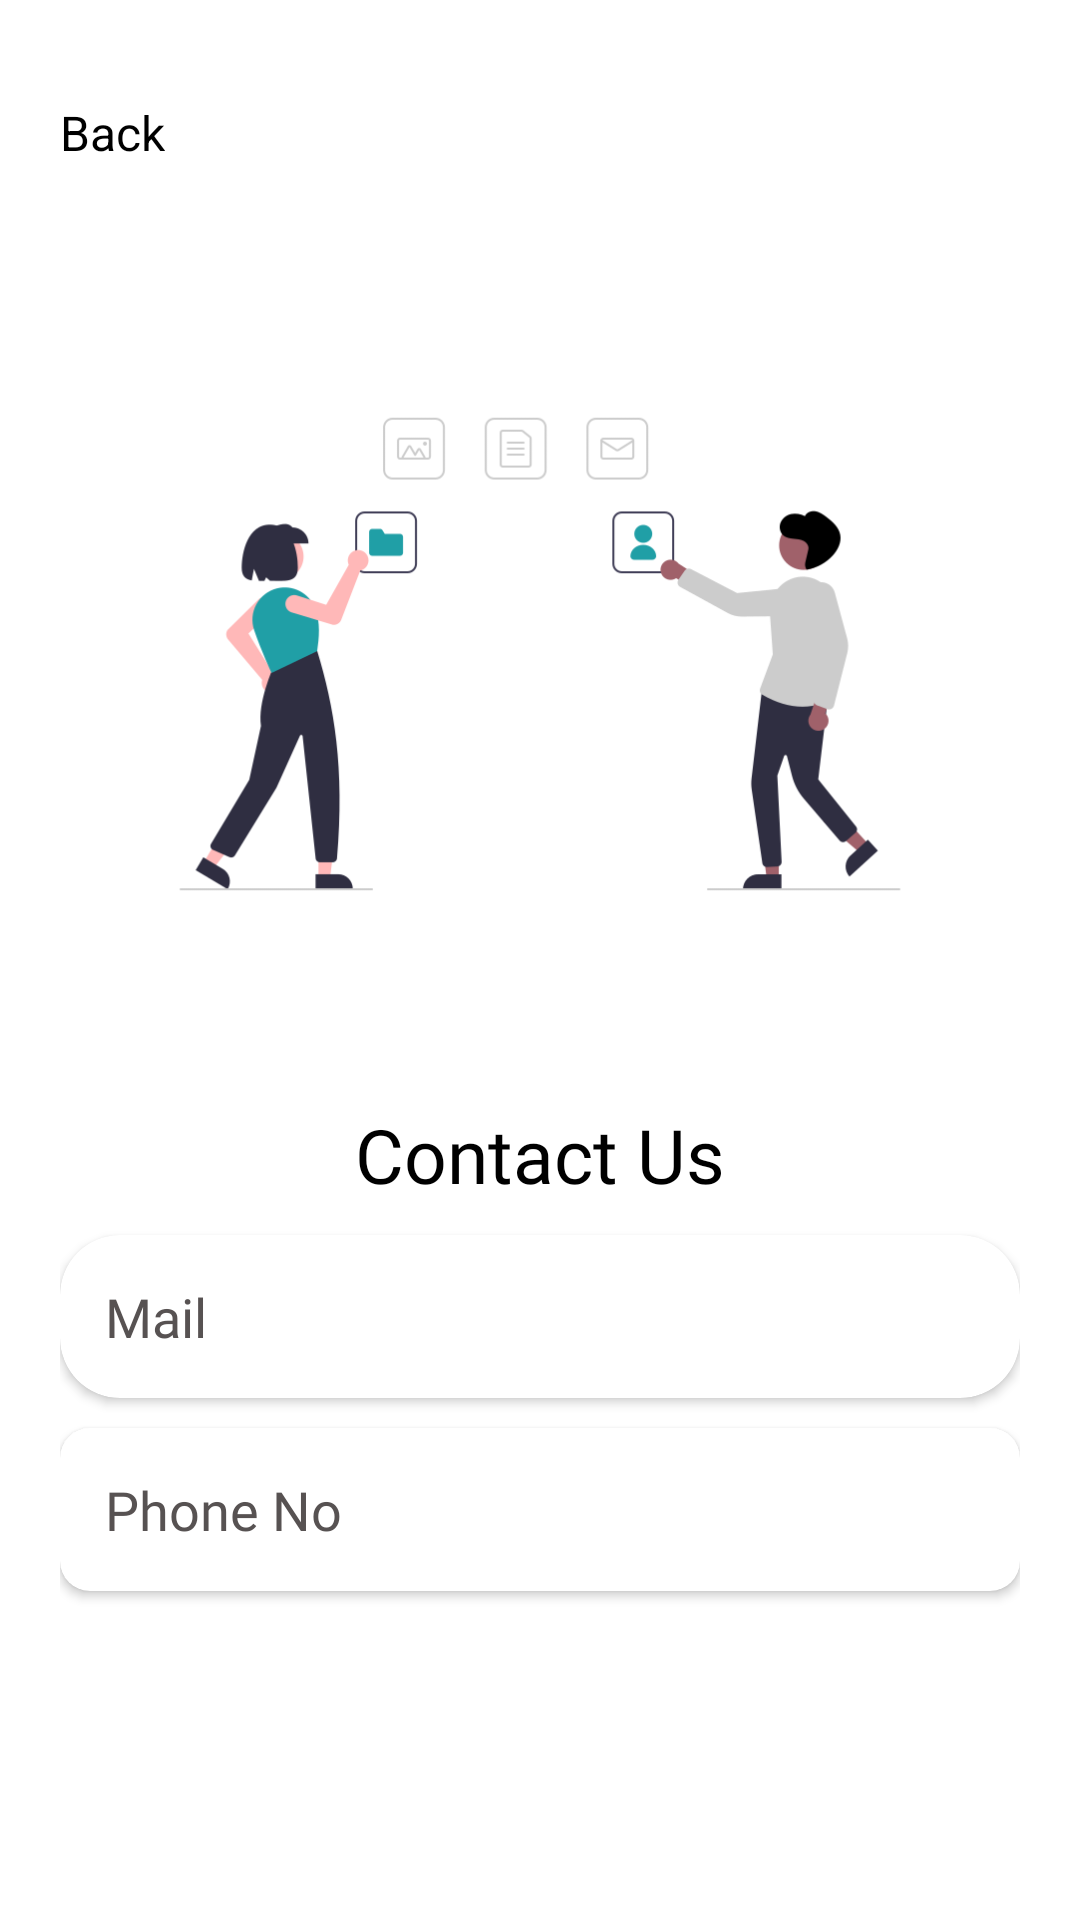

Write the Android layout XML for this screen, with the resource values it uses.
<!-- AndroidManifest.xml: application theme Theme.ASJApp -->
<!-- res/layout/fragment_chat.xml -->
<?xml version="1.0" encoding="utf-8"?>
<androidx.constraintlayout.widget.ConstraintLayout xmlns:android="http://schemas.android.com/apk/res/android"
    xmlns:app="http://schemas.android.com/apk/res-auto"
    xmlns:tools="http://schemas.android.com/tools"
    android:layout_width="match_parent"
    android:layout_height="match_parent"
    android:padding="20dp"
    tools:context=".ChatFragment">

    <com.google.android.material.appbar.AppBarLayout
        android:id="@+id/actionbar"
        android:layout_width="0dp"
        android:layout_height="48dp"
        android:background="#00000000"
        app:elevation="0dp"
        app:layout_constraintEnd_toEndOf="parent"
        app:layout_constraintStart_toStartOf="parent"
        app:layout_constraintTop_toTopOf="parent">

        <androidx.constraintlayout.widget.ConstraintLayout
            android:layout_width="match_parent"
            android:layout_height="match_parent">

            <TextView
                android:id="@+id/back"
                android:layout_width="wrap_content"
                android:layout_height="wrap_content"
                android:fontFamily="sans-serif"
                android:text="@string/back"
                android:textColor="@color/black"
                android:textSize="16sp"
                app:layout_constraintBottom_toBottomOf="parent"
                app:layout_constraintStart_toStartOf="parent"
                app:layout_constraintTop_toTopOf="parent" />

        </androidx.constraintlayout.widget.ConstraintLayout>
    </com.google.android.material.appbar.AppBarLayout>

    <ImageView
        android:id="@+id/imageView3"
        android:layout_width="wrap_content"
        android:layout_height="300dp"
        android:src="@drawable/contact"
        app:layout_constraintEnd_toEndOf="parent"
        app:layout_constraintHorizontal_bias="0.4"
        app:layout_constraintStart_toStartOf="parent"
        app:layout_constraintTop_toBottomOf="@+id/actionbar" />

    <TextView
        android:id="@+id/textView6"
        android:layout_width="match_parent"
        android:layout_height="wrap_content"
        android:fontFamily="@font/nunito_bold"
        android:gravity="center"
        android:text="Contact Us"
        android:textColor="@color/black"
        android:textSize="25sp"
        app:layout_constraintTop_toBottomOf="@+id/imageView3"
        tools:layout_editor_absoluteX="20dp" />

    <androidx.cardview.widget.CardView
        android:id="@+id/mailbtn"
        android:layout_width="match_parent"
        android:layout_height="wrap_content"
        android:layout_marginTop="10dp"
        app:cardCornerRadius="20dp"
        android:elevation="5dp"
        app:layout_constraintTop_toBottomOf="@+id/textView6">

        <LinearLayout

            android:layout_width="match_parent"
            android:layout_height="wrap_content"
            android:padding="5dp"

            tools:layout_editor_absoluteX="20dp">

            <TextView
                android:id="@+id/ngoContactMail"
                android:layout_width="match_parent"
                android:layout_height="wrap_content"
                android:textColor="#575252"
                android:textSize="18sp"
                android:padding="10dp"
                android:drawableRight="@drawable/ic_baseline_mail_24"
                android:fontFamily="@font/nunito_bold"
                android:text="Mail" />

        </LinearLayout>


    </androidx.cardview.widget.CardView>


    <androidx.cardview.widget.CardView
        android:id="@+id/callbtn"
        android:layout_width="match_parent"
        android:layout_height="wrap_content"
        android:layout_marginTop="10dp"
        app:cardCornerRadius="10dp"
        android:elevation="5dp"
        app:layout_constraintTop_toBottomOf="@+id/mailbtn">
        <LinearLayout

            android:layout_width="match_parent"
            android:layout_height="wrap_content"
            android:padding="5dp"

            tools:layout_editor_absoluteX="20dp">

            <TextView
                android:id="@+id/ngoContactPhn"
                android:layout_width="match_parent"
                android:layout_height="wrap_content"
                android:textColor="#575252"
                android:textSize="18sp"
                android:padding="10dp"
                android:drawableRight="@drawable/ic_baseline_call_24"
                android:fontFamily="@font/nunito_bold"
                android:text="Phone No" />

        </LinearLayout>

    </androidx.cardview.widget.CardView>



</androidx.constraintlayout.widget.ConstraintLayout>
<!-- resources referenced by this layout -->
<resources>
  <color name="black">#FF000000</color>
  <!-- drawable contact: png bitmap (drawable, 26745 bytes) -->
  <string name="back">Back</string>
  <style name="Theme.ASJApp" parent="Theme.MaterialComponents.Light.NoActionBar">
          
          <item name="colorPrimary">@color/purple_500</item>
          <item name="colorPrimaryVariant">@color/purple_700</item>
          <item name="colorOnPrimary">@color/white</item>
          
          <item name="colorSecondary">@color/teal_200</item>
          <item name="colorSecondaryVariant">@color/teal_700</item>
          <item name="colorOnSecondary">@color/black</item>
          
          <item name="android:statusBarColor" tools:targetApi="l">?attr/colorPrimaryVariant</item>
          
          <item name="drawerArrowStyle">@style/DrawerArrowStyle</item>
      </style>
  <color name="purple_500">#FF209FA6</color>
  <color name="purple_700">#FF209FA6</color>
  <color name="white">#FFFFFFFF</color>
  <color name="teal_200">#FF03DAC5</color>
  <color name="teal_700">#FF018786</color>
  <style name="DrawerArrowStyle" parent="@style/Widget.AppCompat.DrawerArrowToggle">
          <item name="spinBars">true</item>
          <item name="homeAsUpIndicator">@drawable/ic_ham_adarsh</item>
          <item name="color">@color/purple_500</item>
      </style>
  <!-- drawable ic_ham_adarsh (drawable-v24) -->
  <vector xmlns:android="http://schemas.android.com/apk/res/android"
      android:width="36dp"
      android:height="36dp"
      android:viewportWidth="36"
      android:viewportHeight="36">
    <path
        android:pathData="M13,0L23,0A13,13 0,0 1,36 13L36,23A13,13 0,0 1,23 36L13,36A13,13 0,0 1,0 23L0,13A13,13 0,0 1,13 0z"
        android:fillColor="#1FA2A9"/>
    <path
        android:pathData="M11.5,14L25.5,14A1.5,1.5 0,0 1,27 15.5L27,15.5A1.5,1.5 0,0 1,25.5 17L11.5,17A1.5,1.5 0,0 1,10 15.5L10,15.5A1.5,1.5 0,0 1,11.5 14z"
        android:fillColor="#ffffff"/>
    <path
        android:pathData="M11.5,20L20.5,20A1.5,1.5 0,0 1,22 21.5L22,21.5A1.5,1.5 0,0 1,20.5 23L11.5,23A1.5,1.5 0,0 1,10 21.5L10,21.5A1.5,1.5 0,0 1,11.5 20z"
        android:fillColor="#ffffff"/>
  </vector>
</resources>
